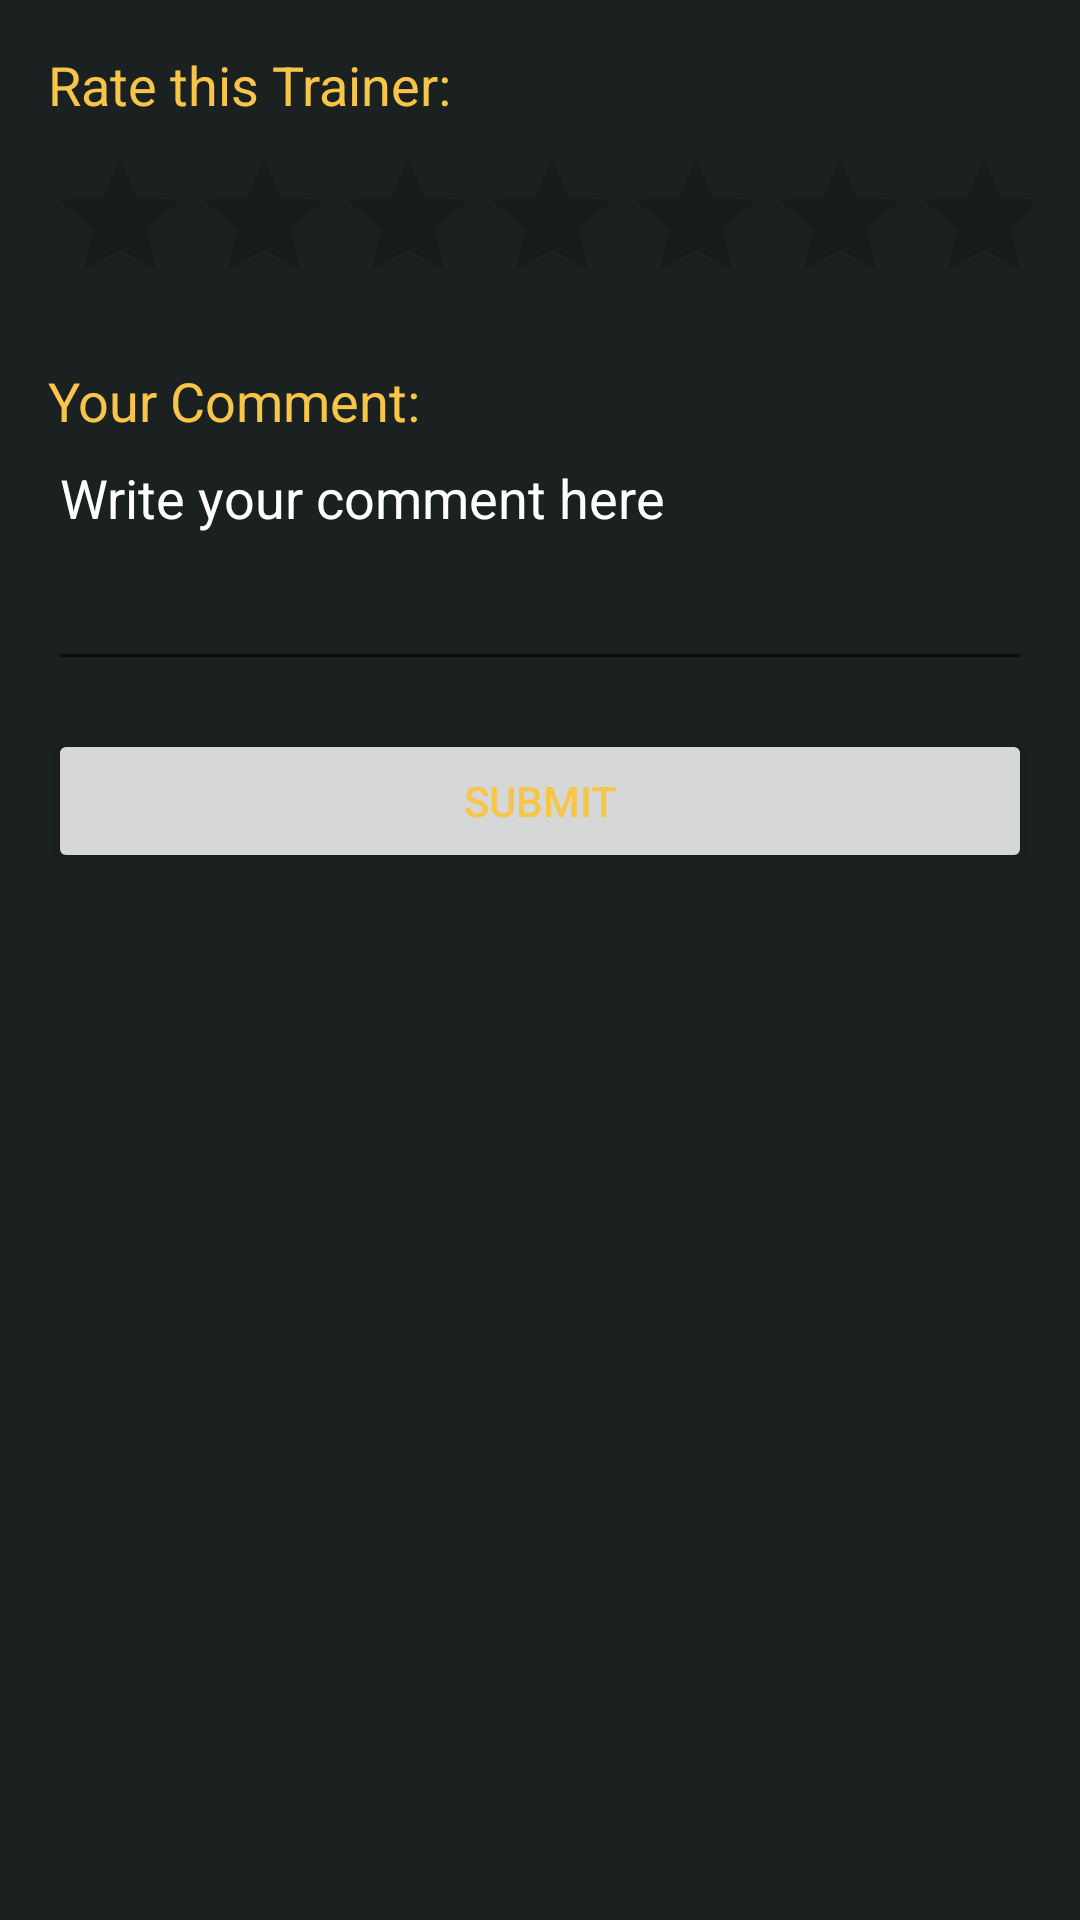

This screen was rendered from an Android layout file. Write that file and the resources it references.
<!-- AndroidManifest.xml: application theme Theme.MyApp -->
<!-- res/layout/activity_make_comment.xml -->
<?xml version="1.0" encoding="utf-8"?>
<LinearLayout xmlns:android="http://schemas.android.com/apk/res/android"
    android:layout_width="match_parent"
    android:layout_height="match_parent"
    android:orientation="vertical"
    android:padding="16dp">

    <TextView
        android:layout_width="wrap_content"
        android:layout_height="wrap_content"
        android:text="Rate this Trainer:"
        android:textSize="18sp"
        android:textColor="@color/on_primary_color"
        android:paddingBottom="8dp" />

    <RatingBar
        android:id="@+id/ratingBar"
        android:layout_width="wrap_content"
        android:layout_height="wrap_content"
        android:numStars="10"
        android:stepSize="1.0" />

    <TextView
        android:layout_width="wrap_content"
        android:layout_height="wrap_content"
        android:text="Your Comment:"
        android:textColor="@color/on_primary_color"
        android:textSize="18sp"
        android:paddingTop="16dp" />

    <EditText
        android:id="@+id/editTextComment"
        android:layout_width="match_parent"
        android:layout_height="wrap_content"
        android:hint="Write your comment here"
        android:textColorHint="@color/on_background_color"
        android:textColor="@color/on_background_color"
        android:lines="3"
        android:gravity="top"
        android:inputType="textMultiLine"
        android:paddingTop="8dp" />

    <Button
        android:id="@+id/buttonSubmit"
        android:layout_width="match_parent"
        android:layout_height="wrap_content"
        android:textColor="@color/on_primary_color"
        android:text="Submit"
        android:layout_marginTop="16dp" />

</LinearLayout>
<!-- resources referenced by this layout -->
<resources>
  <color name="on_background_color">#FFFFFF</color>
  <color name="on_primary_color">#F7C548</color>
  <style name="Theme.MyApp" parent="Theme.MaterialComponents.DayNight.DarkActionBar">
          
          <item name="colorPrimary">@color/primary_color</item>
          <item name="colorPrimaryVariant">@color/primary_variant_color</item>
          <item name="colorSecondary">@color/secondary_color</item>
          <item name="colorSecondaryVariant">@color/secondary_variant_color</item>
  
          
          <item name="android:colorBackground">@color/background_color</item>
  
          
  
  
          
          <item name="android:textColorPrimary">@color/on_primary_color</item>
      </style>
  <color name="primary_color">#30343F</color>
  <color name="primary_variant_color">#30343F</color>
  <color name="secondary_color">#30343F</color>
  <color name="secondary_variant_color">#30343F</color>
  <color name="background_color">#1B2021</color>
</resources>
